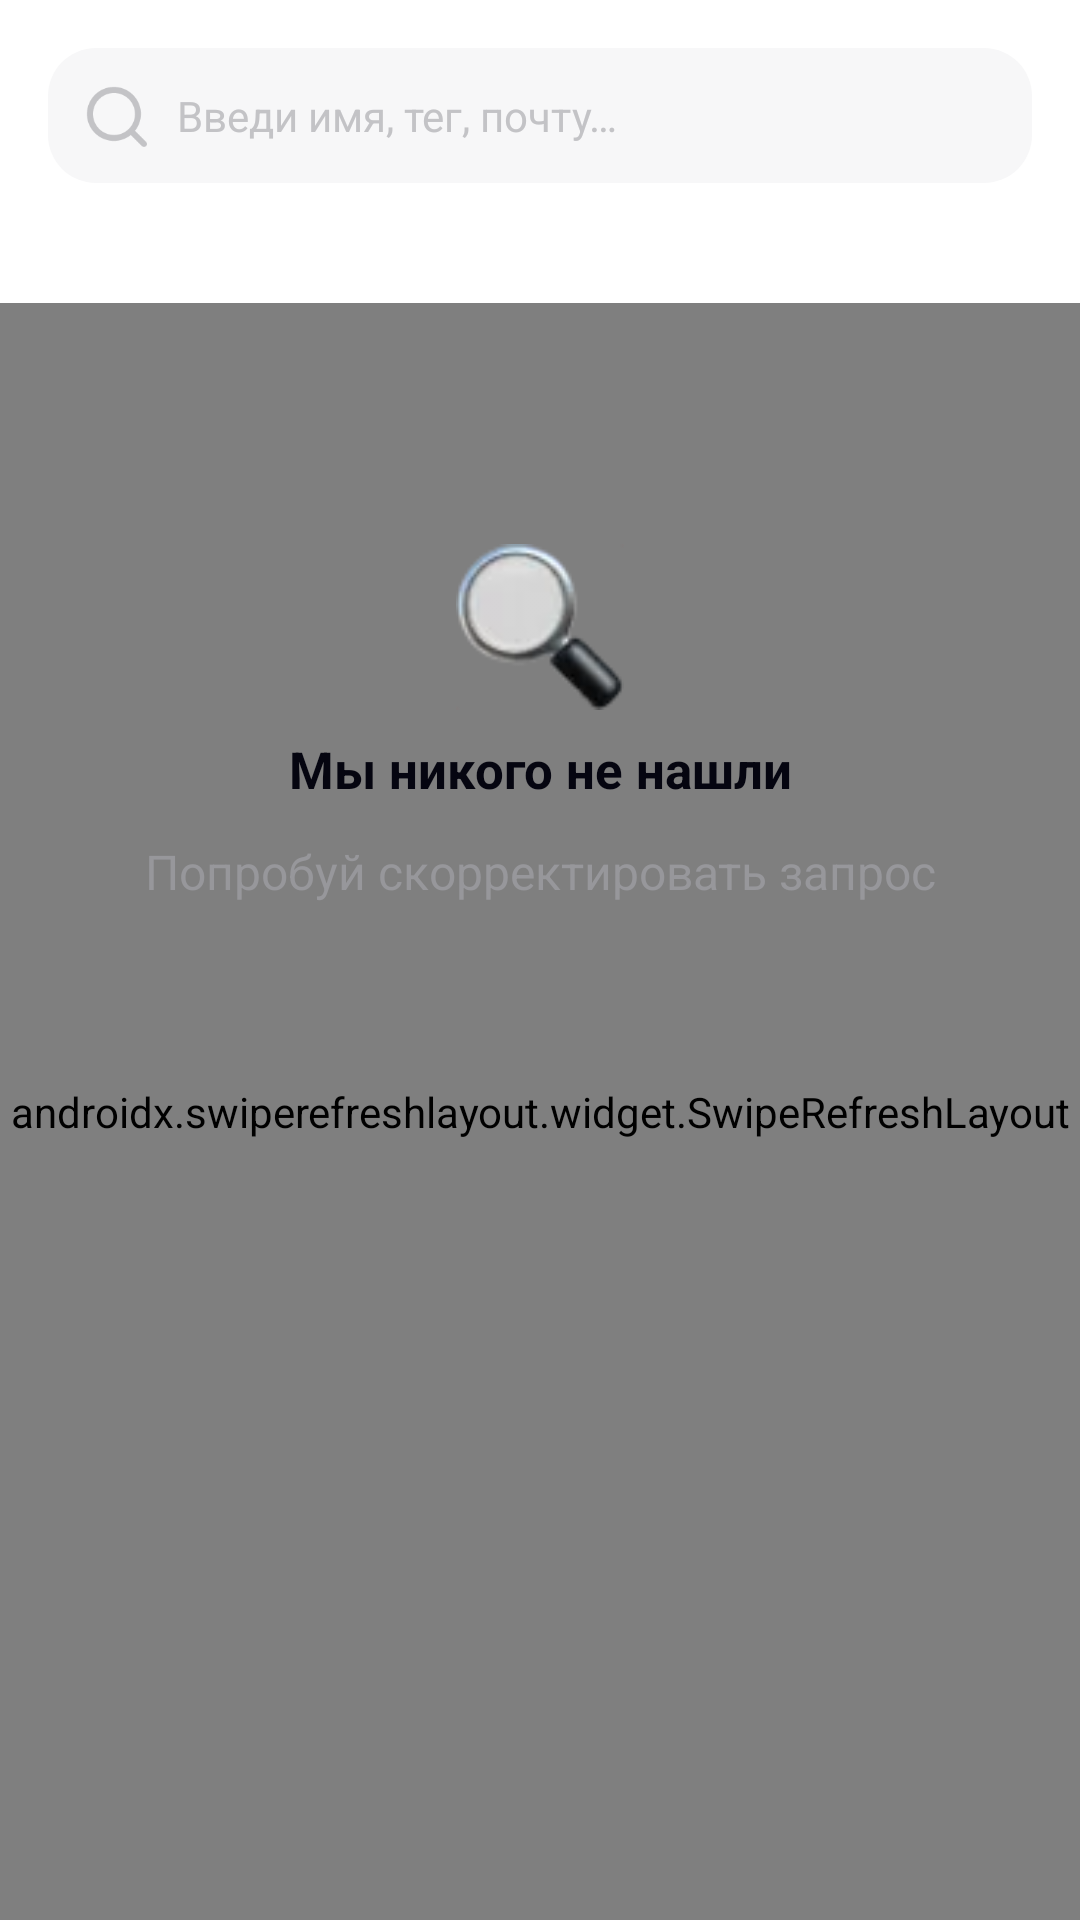

Produce the Android XML layout that renders to this screen, including the resource entries it uses.
<!-- AndroidManifest.xml: activity theme Theme.Koder.NoActionBar -->
<!-- res/layout/fragment_main.xml -->
<?xml version="1.0" encoding="utf-8"?>
<androidx.constraintlayout.widget.ConstraintLayout xmlns:android="http://schemas.android.com/apk/res/android"
    xmlns:app="http://schemas.android.com/apk/res-auto"
    xmlns:tools="http://schemas.android.com/tools"
    android:id="@+id/constraintLayout"
    android:layout_width="match_parent"
    android:layout_height="match_parent"
    android:animateLayoutChanges="true"
    tools:context=".ui.main.MainFragment">

    <androidx.constraintlayout.widget.Guideline
        android:id="@+id/guidelineLeft"
        android:layout_width="wrap_content"
        android:layout_height="wrap_content"
        android:orientation="vertical"
        app:layout_constraintGuide_begin="16dp" />

    <androidx.constraintlayout.widget.Guideline
        android:id="@+id/guidelineRight"
        android:layout_width="wrap_content"
        android:layout_height="wrap_content"
        android:orientation="vertical"
        app:layout_constraintGuide_end="16dp" />

    <EditText
        android:id="@+id/searchInput"
        style="@style/SearchStyle"
        android:layout_width="0dp"
        android:layout_height="wrap_content"
        android:layout_marginTop="16dp"
        android:drawableStart="@drawable/ic_search"
        android:drawablePadding="10dp"
        android:importantForAutofill="no"
        android:inputType="textNoSuggestions"
        app:layout_constraintEnd_toStartOf="@+id/buttonCancelSearch"
        app:layout_constraintStart_toEndOf="@+id/guidelineLeft"
        app:layout_constraintTop_toTopOf="parent"
        tools:ignore="LabelFor" />

    <ImageView
        android:id="@+id/ivClose"
        android:layout_width="wrap_content"
        android:layout_height="0dp"
        android:contentDescription="@string/close_button"
        android:padding="9dp"
        android:visibility="gone"
        app:layout_constraintBottom_toBottomOf="@+id/searchInput"
        app:layout_constraintEnd_toStartOf="@+id/ivSort"
        app:layout_constraintTop_toTopOf="@+id/searchInput"
        app:srcCompat="@drawable/ic_close"
        app:tint="@color/textColorSecondary" />

    <ImageView
        android:id="@+id/ivSort"
        android:layout_width="wrap_content"
        android:layout_height="0dp"
        android:contentDescription="@string/filter_button"
        android:padding="9dp"
        app:layout_constraintBottom_toBottomOf="@+id/searchInput"
        app:layout_constraintEnd_toEndOf="@+id/searchInput"
        app:layout_constraintTop_toTopOf="@+id/searchInput"
        app:srcCompat="@drawable/ic_sort"
        app:tint="@color/sl_sort" />

    <Button
        android:id="@+id/buttonCancelSearch"
        style="?android:attr/borderlessButtonStyle"
        android:layout_width="wrap_content"
        android:layout_height="wrap_content"
        android:layout_margin="12dp"
        android:backgroundTint="@android:color/transparent"
        android:text="@string/cancel"
        android:textAppearance="@style/CancelButtonTextStyle"
        android:textSize="14sp"
        android:visibility="gone"
        app:layout_constraintBottom_toBottomOf="@+id/searchInput"
        app:layout_constraintEnd_toStartOf="@+id/guidelineRight"
        app:layout_constraintTop_toTopOf="@+id/searchInput"
        tools:visibility="visible" />

    <com.google.android.material.tabs.TabLayout
        android:id="@+id/tabLayout"
        android:layout_width="0dp"
        android:layout_height="40dp"
        app:layout_constraintEnd_toStartOf="@+id/guidelineRight"
        app:layout_constraintStart_toEndOf="@+id/guidelineLeft"
        app:layout_constraintTop_toBottomOf="@+id/searchInput"
        app:tabGravity="fill"
        app:tabMode="scrollable"
        app:tabRippleColor="?attr/colorPrimary"
        app:tabSelectedTextColor="@color/textColorPrimary"
        app:tabTextAppearance="@style/TabLayoutTextStyle" />

    <androidx.swiperefreshlayout.widget.SwipeRefreshLayout
        android:id="@+id/srlRefresh"
        android:layout_width="0dp"
        android:layout_height="0dp"
        app:layout_constraintBottom_toBottomOf="parent"
        app:layout_constraintEnd_toEndOf="parent"
        app:layout_constraintStart_toStartOf="parent"
        app:layout_constraintTop_toBottomOf="@+id/tabLayout">

        <androidx.recyclerview.widget.RecyclerView
            android:id="@+id/recyclerView"
            android:layout_width="0dp"
            android:layout_height="0dp"
            android:overScrollMode="never"
            android:scrollbars="none"
            android:visibility="gone"
            app:layoutManager="androidx.recyclerview.widget.LinearLayoutManager"
            app:layout_constraintBottom_toBottomOf="parent"
            app:layout_constraintEnd_toEndOf="parent"
            app:layout_constraintStart_toStartOf="parent"
            app:layout_constraintTop_toBottomOf="@+id/tabLayout"
            tools:listitem="@layout/view_holder_item"
            tools:visibility="visible" />

    </androidx.swiperefreshlayout.widget.SwipeRefreshLayout>

    <androidx.constraintlayout.widget.ConstraintLayout
        android:id="@+id/layoutEmptyContainer"
        android:layout_width="0dp"
        android:layout_height="0dp"
        app:layout_constraintBottom_toBottomOf="parent"
        app:layout_constraintEnd_toEndOf="parent"
        app:layout_constraintStart_toStartOf="parent"
        app:layout_constraintTop_toBottomOf="@+id/tabLayout">

        <ImageView
            android:id="@+id/ivEmptyImage"
            android:layout_width="56dp"
            android:layout_height="56dp"
            android:layout_marginTop="80dp"
            android:contentDescription="@string/flying_saucer_image"
            android:scaleType="fitCenter"
            app:layout_constraintEnd_toEndOf="parent"
            app:layout_constraintStart_toStartOf="parent"
            app:layout_constraintTop_toTopOf="parent"
            app:srcCompat="@drawable/ic_magnifying_glass" />

        <TextView
            android:id="@+id/tvEmptyTitle"
            android:layout_width="0dp"
            android:layout_height="wrap_content"
            android:layout_marginTop="8dp"
            android:gravity="center_horizontal"
            android:text="@string/emptyErrorTitle"
            android:textAppearance="@style/ErrorTitleStyle"
            app:layout_constraintEnd_toEndOf="parent"
            app:layout_constraintStart_toStartOf="parent"
            app:layout_constraintTop_toBottomOf="@+id/ivEmptyImage" />

        <TextView
            android:id="@+id/tvEmptySubtitle"
            android:layout_width="0dp"
            android:layout_height="wrap_content"
            android:layout_marginTop="12dp"
            android:gravity="center_horizontal"
            android:text="@string/emptyErrorSubtitle"
            android:textAppearance="@style/ErrorSubtitleStyle"
            app:layout_constraintEnd_toEndOf="parent"
            app:layout_constraintStart_toStartOf="parent"
            app:layout_constraintTop_toBottomOf="@+id/tvEmptyTitle" />

    </androidx.constraintlayout.widget.ConstraintLayout>

</androidx.constraintlayout.widget.ConstraintLayout>
<!-- res/layout/view_holder_item.xml (included above) -->
<?xml version="1.0" encoding="utf-8"?>
<androidx.constraintlayout.widget.ConstraintLayout xmlns:android="http://schemas.android.com/apk/res/android"
    xmlns:app="http://schemas.android.com/apk/res-auto"
    xmlns:tools="http://schemas.android.com/tools"
    android:layout_width="match_parent"
    android:layout_height="wrap_content"
    android:layout_margin="2dp">

    <ImageView
        android:id="@+id/ivAvatar"
        android:layout_width="72dp"
        android:layout_height="72dp"
        android:contentDescription="@string/photo"
        android:scaleType="fitCenter"
        app:layout_constraintBottom_toBottomOf="parent"
        app:layout_constraintLeft_toLeftOf="parent"
        app:layout_constraintTop_toTopOf="parent"
        app:srcCompat="@drawable/ic_goose" />

    <TextView
        android:id="@+id/tvTitle"
        android:layout_width="wrap_content"
        android:layout_height="wrap_content"
        android:layout_marginStart="8dp"
        android:singleLine="true"
        android:textAppearance="@style/HolderTitleStyle"
        app:layout_constraintBottom_toTopOf="@+id/center_guideline"
        app:layout_constraintStart_toEndOf="@+id/ivAvatar"
        tools:text="Title" />

    <TextView
        android:id="@+id/tvUserTag"
        android:layout_width="wrap_content"
        android:layout_height="wrap_content"
        android:layout_marginStart="8dp"
        android:singleLine="true"
        android:textAppearance="@style/HolderUserTagStyle"
        app:layout_constraintBottom_toTopOf="@+id/center_guideline"
        app:layout_constraintStart_toEndOf="@+id/tvTitle"
        tools:text="UserTag" />

    <TextView
        android:id="@+id/tvSubtitle"
        android:layout_width="wrap_content"
        android:layout_height="wrap_content"
        android:singleLine="true"
        android:textAppearance="@style/HolderSubtitleStyle"
        app:layout_constraintStart_toStartOf="@+id/tvTitle"
        app:layout_constraintTop_toBottomOf="@+id/center_guideline"
        tools:text="Subitle" />

    <TextView
        android:id="@+id/tvBirthday"
        android:layout_width="wrap_content"
        android:layout_height="wrap_content"
        android:layout_marginEnd="20dp"
        android:singleLine="true"
        android:textAppearance="@style/HolderBirthdayStyle"
        app:layout_constraintBottom_toBottomOf="parent"
        app:layout_constraintEnd_toEndOf="parent"
        app:layout_constraintTop_toTopOf="parent"
        app:layout_constraintVertical_bias="0.42"
        tools:text="Birthday" />

    <androidx.constraintlayout.widget.Guideline
        android:id="@+id/center_guideline"
        android:layout_width="wrap_content"
        android:layout_height="wrap_content"
        android:orientation="horizontal"
        app:layout_constraintGuide_percent="0.5" />

</androidx.constraintlayout.widget.ConstraintLayout>
<!-- resources referenced by this layout -->
<resources>
  <color name="textColorPrimary">#050510</color>
  <color name="textColorSecondary">#C3C3C6</color>
  <string name="cancel">Отмена</string>
  <string name="close_button">Close button</string>
  <string name="emptyErrorSubtitle">Попробуй скорректировать запрос</string>
  <string name="emptyErrorTitle"><b>Мы никого не нашли</b></string>
  <string name="filter_button">Filter button</string>
  <string name="flying_saucer_image">Flying saucer image</string>
  <string name="photo">Photo</string>
  <style name="CancelButtonTextStyle">
          <item name="android:textSize">14sp</item>
          <item name="android:textStyle">bold</item>
      </style>
  <style name="ErrorSubtitleStyle">
          <item name="android:textSize">16sp</item>
          <item name="android:textColor">@color/textColorTetriary</item>
      </style>
  <style name="ErrorTitleStyle">
          <item name="android:textSize">17sp</item>
          <item name="android:textColor">@color/textColorPrimary</item>
      </style>
  <style name="HolderBirthdayStyle">
          <item name="android:textSize">16sp</item>
          <item name="android:textColor">@color/textColorSecondaryLight</item>
      </style>
  <style name="HolderSubtitleStyle">
          <item name="android:textSize">14sp</item>
          <item name="android:textColor">@color/textColorSecondaryLight</item>
      </style>
  <style name="HolderTitleStyle">
          <item name="android:textSize">16sp</item>
          <item name="android:textColor">@color/textColorPrimary</item>
          <item name="android:textStyle">bold</item>
      </style>
  <style name="HolderUserTagStyle">
          <item name="android:textSize">14sp</item>
          <item name="android:textColor">@color/textColorTetriary</item>
      </style>
  <style name="SearchStyle">
          <item name="android:background">@drawable/bg_rounded_search</item>
          <item name="android:maxLines">1</item>
          <item name="android:padding">12dp</item>
          <item name="android:textColorHint">@color/textColorSecondary</item>
          <item name="android:hint">@string/hint_search_query</item>
          <item name="android:textSize">14sp</item>
          <item name="android:textColor">@color/textColorPrimary</item>
          <item name="android:imeOptions">actionSearch</item>
          <item name="android:drawableTint">@color/sl_search_input</item>
      </style>
  <style name="TabLayoutTextStyle">
          <item name="android:textSize">14sp</item>
          <item name="android:textStyle">bold</item>
      </style>
  <style name="Theme.Koder.NoActionBar">
          <item name="windowActionBar">false</item>
          <item name="windowNoTitle">true</item>
      </style>
  <color name="textColorTetriary">#97979B</color>
  <color name="textColorSecondaryLight">#55555C</color>
  <!-- drawable bg_rounded_search (drawable) -->
  <?xml version="1.0" encoding="utf-8"?>
  <shape xmlns:android="http://schemas.android.com/apk/res/android"
      android:shape="rectangle"
      android:padding="10dp">
  
      <solid android:color="@color/bg_search" />
      <corners
          android:bottomRightRadius="16dp"
          android:bottomLeftRadius="16dp"
          android:topLeftRadius="16dp"
          android:topRightRadius="16dp" />
  </shape>
  <string name="hint_search_query">Введи имя, тег, почту…</string>
  <color name="bg_search">#F7F7F8</color>
</resources>
